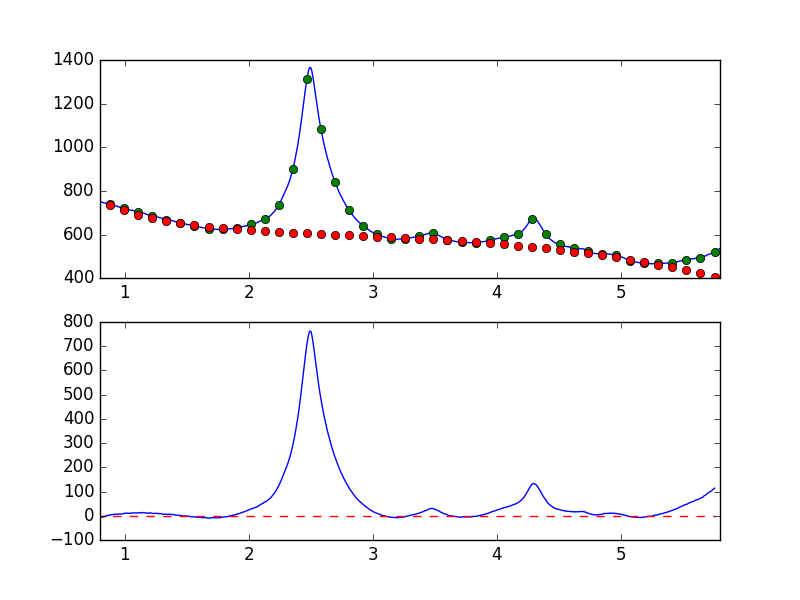

The table this chart was drawn from, first rows:
7.681951752392544019e-01, -7.698637683198057857e+00
7.738631750302433776e-01, -6.442819673779922596e+00
7.795311748212323533e-01, -6.054447592645260556e+00
7.851991746122213289e-01, -7.286719425159731145e+00
7.908671744032103046e-01, -6.816050930126607454e+00
7.965351741941992803e-01, -5.302500444474162578e+00
8.022031739851883669e-01, -5.509947105911692233e+00
8.078711737761772316e-01, -5.501281282617469515e+00
8.135391735671662072e-01, -5.829078401363631201e+00
8.192071733581552939e-01, -5.174759103765723012e+00
8.248751731491442696e-01, -5.039629285345654353e+00
8.305431729401332452e-01, -3.647895232250675690e+00
8.362111727311222209e-01, -3.301277879065082743e+00
8.418791725221110855e-01, -3.208480582248171231e+00
8.475471723131001722e-01, -9.341637295096916205e-01
8.532151721040891479e-01, 3.000909047223103698e-01
8.588831718950781235e-01, 1.497249885863311647e+00
8.645511716860672102e-01, 1.841249017610039118e+00
8.702191714770560749e-01, 1.157503595846833377e+00
8.758871712680450505e-01, 2.549627158645193958e+00
8.815551710590340262e-01, 3.112749357358779889e+00
8.872231708500230019e-01, 4.721962348466831827e+00
8.928911706410120885e-01, 4.294693660519214973e+00
8.985591704320010642e-01, 4.777784010785239843e+00
9.042271702229900399e-01, 4.682038960285240137e+00
9.098951700139790155e-01, 5.426162019257617430e+00
9.155631698049678802e-01, 5.782677498722478049e+00
9.212311695959569668e-01, 5.470276701886973569e+00
9.268991693869459425e-01, 6.679147513989960316e+00
9.325671691779349182e-01, 6.710317664020294615e+00
9.382351689689240049e-01, 6.660591248153309607e+00
9.439031687599129805e-01, 5.817141014909680052e+00
9.495711685509018452e-01, 6.776343814371557528e+00
9.552391683418909318e-01, 7.489373859902798358e+00
9.609071681328797965e-01, 7.097163665647713060e+00
9.665751679238688832e-01, 6.846968987939249018e+00
9.722431677148579698e-01, 7.119102223734671497e+00
9.779111675058468345e-01, 7.881827430147609448e+00
9.835791672968358101e-01, 8.422317355697600760e+00
9.892471670878246748e-01, 8.806797483279979133e+00
9.949151668788137615e-01, 9.921561655164509830e+00
1.000583166669802848e+00, 9.721606097249605227e+00
1.006251166460791602e+00, 1.097891186291576560e+01
1.011919166251780799e+00, 1.086857401026588832e+01
1.017587166042769553e+00, 1.053694003880809760e+01
1.023255165833758751e+00, 1.031791848320892768e+01
1.028923165624747726e+00, 1.074414834688275278e+01
1.034591165415736702e+00, 1.081726277387019763e+01
1.040259165206725678e+00, 1.054774500586745489e+01
1.045927164997714431e+00, 9.881930335352421935e+00
1.051595164788703629e+00, 1.084952807824038246e+01
1.057263164579692605e+00, 1.176863866372787015e+01
1.062931164370681802e+00, 1.220070968898005503e+01
1.068599164161670556e+00, 1.133829226678687974e+01
1.074267163952659310e+00, 1.117362012712646901e+01
1.079935163743648507e+00, 1.199006469528887919e+01
1.085603163534637483e+00, 1.197401253328337134e+01
1.091271163325626681e+00, 1.147072471483738809e+01
1.096939163116615434e+00, 1.171004483320984946e+01
1.102607162907604632e+00, 1.213141120822251651e+01
1.108275162698593386e+00, 1.228430854641544556e+01
... 839 more rows
